Dataset: dataset (GitHub, luizcarlosjj/Agrovision). Classes: frog eye, healthy, soybean leaf, target spot.

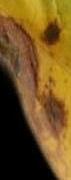
Label: target spot

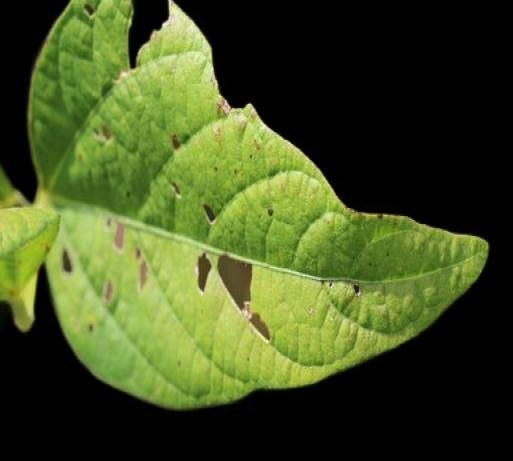
Label: healthy

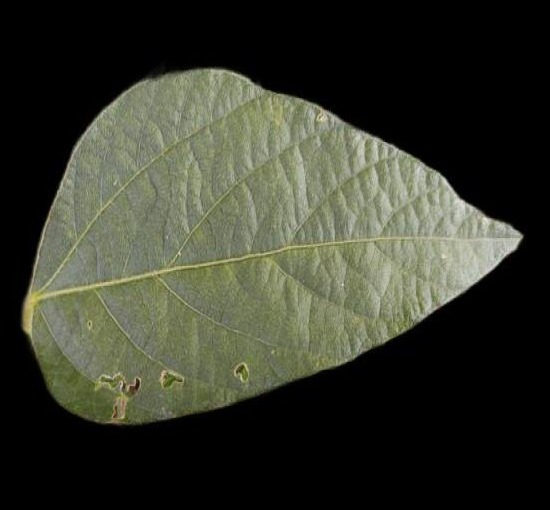
Label: soybean leaf

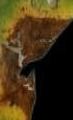
Label: target spot

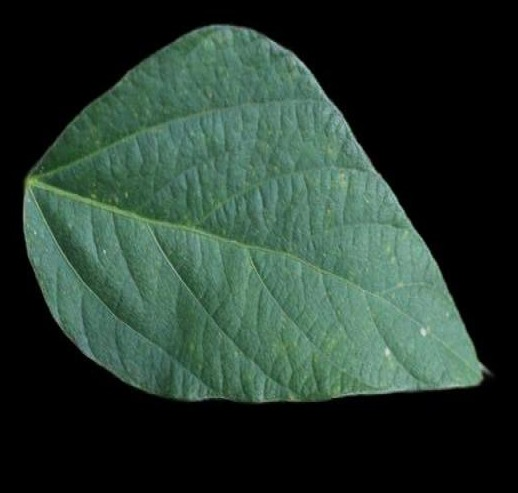
Label: healthy

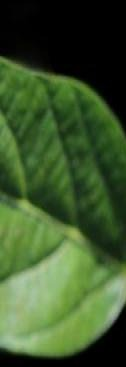
Label: soybean leaf
